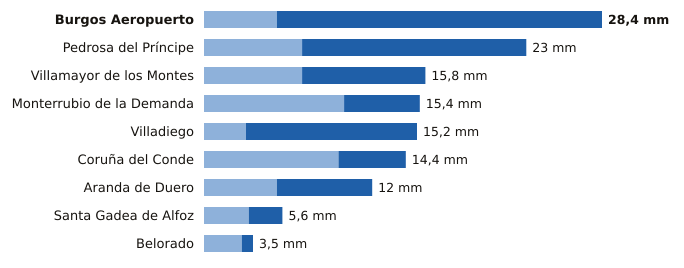

The data file committed next to this chart (first rows):
estacion, provincia, indicativo, mm_6_dias_anteriores, mm_hoy, mm_7_dias, horas_de_hoy
Burgos Aeropuerto, Burgos, 2331, 5.2, 23.2, 28.4, 17
Pedrosa del Príncipe, Burgos, 2290Y, 7.0, 16.0, 23.0, 16
Villamayor de los Montes, Burgos, 2311Y, 7.0, 8.8, 15.8, 17
Monterrubio de la Demanda, Burgos, 2302N, 10.0, 5.4, 15.4, 15
Villadiego, Burgos, 2285B, 3.0, 12.2, 15.2, 17
Coruña del Conde, Burgos, 2106B, 9.6, 4.8, 14.4, 14
Aranda de Duero, Burgos, 2117D, 5.2, 6.8, 12.0, 17
Santa Gadea de Alfoz, Burgos, 9012E, 3.2, 2.4, 5.6, 15
Belorado, Burgos, 9111, 2.7, 0.8, 3.5, 17
